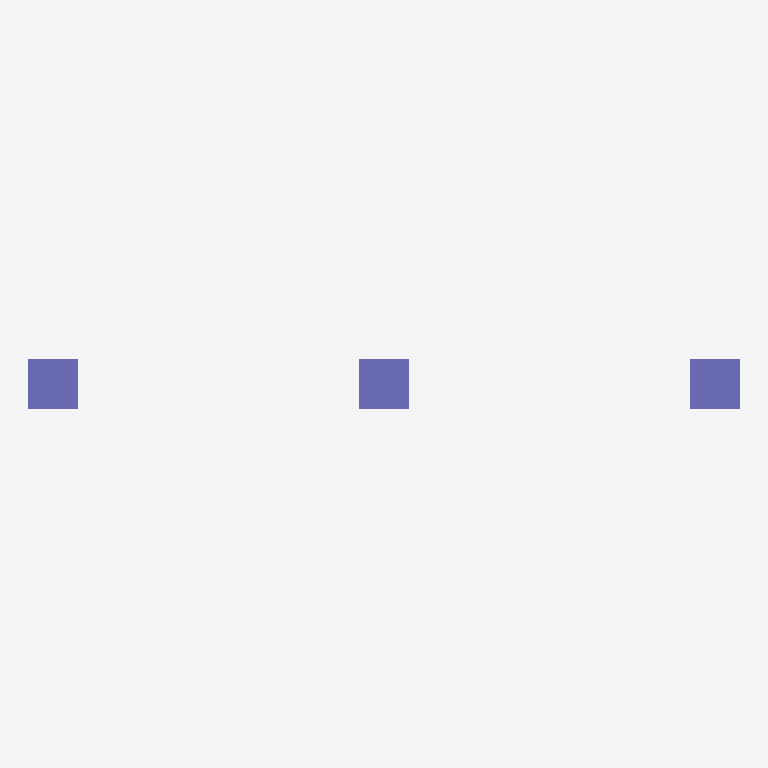
Plan cut of the same IFC building model at storey 'Floor' (level 0.00 m, cut at 1.40 m), seen from above with north up, elements coloured by IFC class: 3 columns (violet). Cut surfaces are drawn darker.
Extent 4.3 m × 0.3 m × 3.0 m (x, y, z). Storeys (1): Floor at 0.00 m. Elements (3): 3 IfcColumn.

HEADER;
FILE_DESCRIPTION(('ViewDefinition [CoordinationView]'),'2;1');
FILE_NAME('seed.ifc','2026-01-01',(''),(''),'','','');
FILE_SCHEMA(('IFC2X3'));
ENDSEC;
DATA;
#15=IFCPROJECT('0001',#3,'FuzzProject',$,$,$,$,(#14),#8);
#17=IFCSITE('0002',#3,'Site',$,$,#16,$,$,.ELEMENT.,$,$,$,$,$);
#19=IFCBUILDING('0004',#3,'Building',$,$,#16,$,$,.ELEMENT.,$,$,$);
#21=IFCBUILDINGSTOREY('0006',#3,'Floor',$,$,#16,$,$,.ELEMENT.,0.0);
#125=IFCCOLUMN('COL5',#3,'Col_B',$,$,#16,#124,$);
#114=IFCCOLUMN('COL4',#3,'Col_A',$,$,#16,#113,$);
#135=IFCCOLUMN('COL6',#3,'Col_C',$,$,#16,#134,$);
ENDSEC;
